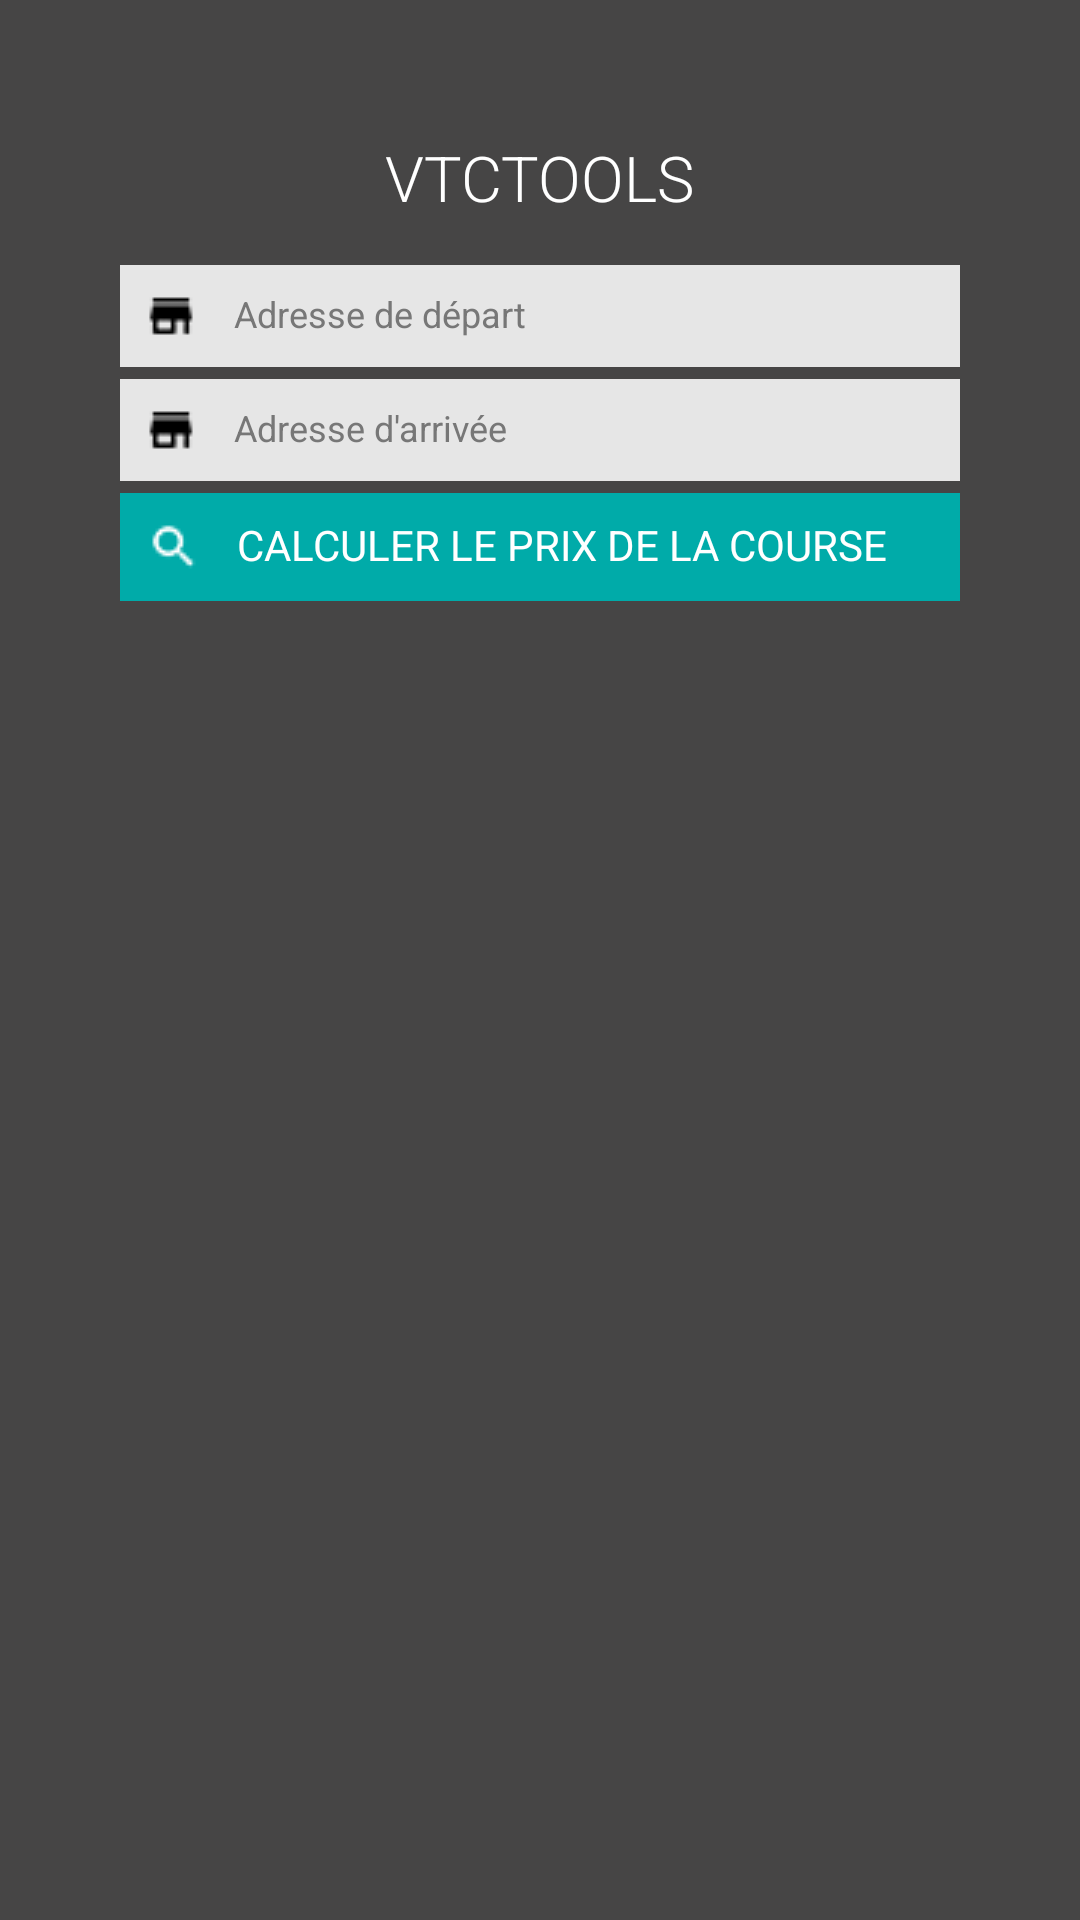

Produce the Android XML layout that renders to this screen, including the resource entries it uses.
<!-- AndroidManifest.xml: application theme AppTheme -->
<!-- res/layout/activity_main.xml -->
<?xml version="1.0" encoding="utf-8"?>
<ScrollView xmlns:android="http://schemas.android.com/apk/res/android"
    xmlns:tools="http://schemas.android.com/tools"
    android:layout_width="match_parent"
    android:layout_height="match_parent"
    tools:context="android.vtctools.MainActivity">
    <LinearLayout
        android:layout_width="match_parent"
        android:layout_height="wrap_content"
        android:orientation="vertical"
        android:descendantFocusability="beforeDescendants"
        android:focusableInTouchMode="true"
        android:layout_marginLeft="40dp"
        android:layout_marginRight="40dp">

        <TextView
            android:layout_width="wrap_content"
            android:layout_height="wrap_content"
            android:layout_gravity="center_horizontal"
            android:layout_marginBottom="15dp"
            android:layout_marginTop="45dp"
            android:textColor="@color/colorWhite"
            android:text="@string/app_name"
            android:textAllCaps="true"
            android:fontFamily="sans-serif-light"
            android:textSize="21dp"
            />

        <EditText
            android:id="@+id/edittext_from"
            android:layout_width="match_parent"
            android:layout_height="wrap_content"
            android:drawablePadding="12dp"
            android:drawableStart="@drawable/ic_home_black_18dp"
            android:gravity="center_vertical"
            android:hint="@string/from"
            android:includeFontPadding="false"
            android:inputType="textPostalAddress"
            android:maxLines="1" />

        <EditText
            android:id="@+id/edittext_to"
            android:layout_width="match_parent"
            android:layout_height="wrap_content"
            android:layout_marginTop="4dp"
            android:drawablePadding="12dp"
            android:drawableStart="@drawable/ic_home_black_18dp"
            android:includeFontPadding="false"
            android:gravity="center_vertical"
            android:hint="@string/to"
            android:inputType="textPostalAddress"
            android:maxLines="1"
            />

        <Button
            android:id="@+id/button_calculate"
            android:layout_width="match_parent"
            android:layout_height="wrap_content"
            android:layout_marginTop="4dp"
            android:background="@color/colorMetroUICyan"
            android:drawablePadding="12dp"
            android:drawableStart="@drawable/ic_search_white_18dp"
            android:includeFontPadding="false"
            android:gravity="center_vertical"
            android:text="@string/calculate"
            />

        <LinearLayout
            android:id="@+id/linear_layout_result"
            android:layout_width="match_parent"
            android:layout_height="wrap_content"
            android:orientation="vertical"
            android:visibility="gone">

            <TextView
                android:layout_width="wrap_content"
                android:layout_height="wrap_content"
                android:layout_gravity="center_horizontal"
                android:layout_marginTop="10dp"
                android:background="@color/colorTransparent"
                android:textSize="13sp"
                android:textStyle="bold"
                android:text="@string/from"
                />

            <TextView
                android:id="@+id/textview_from"
                android:layout_width="wrap_content"
                android:layout_height="wrap_content"
                android:layout_gravity="center_horizontal"
                android:layout_marginTop="10dp"
                android:background="@color/colorTransparent"
                android:textSize="12sp"
                />

            <TextView
                android:layout_width="wrap_content"
                android:layout_height="wrap_content"
                android:layout_gravity="center_horizontal"
                android:layout_marginTop="10dp"
                android:background="@color/colorTransparent"
                android:textSize="13sp"
                android:textStyle="bold"
                android:text="@string/to"
                />

            <TextView
                android:id="@+id/textview_to"
                android:layout_width="wrap_content"
                android:layout_height="wrap_content"
                android:layout_gravity="center_horizontal"
                android:layout_marginTop="10dp"
                android:background="@color/colorTransparent"
                android:textSize="12sp"
                />

            <TextView
                android:layout_width="wrap_content"
                android:layout_height="wrap_content"
                android:layout_gravity="center_horizontal"
                android:layout_marginTop="10dp"
                android:background="@color/colorTransparent"
                android:textSize="13sp"
                android:textStyle="bold"
                android:text="@string/distance"
                />

            <TextView
                android:id="@+id/textview_distance"
                android:layout_width="wrap_content"
                android:layout_height="wrap_content"
                android:layout_gravity="center_horizontal"
                android:layout_marginTop="10dp"
                android:background="@color/colorTransparent"
                android:textSize="12sp"
                />

            <TextView
                android:layout_width="wrap_content"
                android:layout_height="wrap_content"
                android:layout_gravity="center_horizontal"
                android:layout_marginTop="10dp"
                android:background="@color/colorTransparent"
                android:textSize="13sp"
                android:textStyle="bold"
                android:text="@string/distance"
                />

            <TextView
                android:id="@+id/textview_duration"
                android:layout_width="wrap_content"
                android:layout_height="wrap_content"
                android:layout_gravity="center_horizontal"
                android:layout_marginTop="10dp"
                android:background="@color/colorTransparent"
                android:textSize="12sp"
                />

            <TextView
                android:layout_width="wrap_content"
                android:layout_height="wrap_content"
                android:layout_gravity="center_horizontal"
                android:layout_marginTop="10dp"
                android:background="@color/colorTransparent"
                android:textSize="13sp"
                android:textStyle="bold"
                android:text="@string/price"
                />

            <TextView
                android:id="@+id/textview_price"
                android:layout_width="wrap_content"
                android:layout_height="wrap_content"
                android:layout_gravity="center_horizontal"
                android:layout_marginTop="10dp"
                android:background="@color/colorTransparent"
                android:textSize="12sp"
                />

        </LinearLayout>

    </LinearLayout>

</ScrollView>
<!-- resources referenced by this layout -->
<resources>
  <color name="colorMetroUICyan"> #00aba9</color>
  <color name="colorTransparent">#00000000</color>
  <color name="colorWhite">#ffffffff</color>
  <!-- drawable ic_home_black_18dp: png bitmap (drawable, 14672 bytes) -->
  <!-- drawable ic_search_white_18dp: png bitmap (drawable, 14695 bytes) -->
  <string name="app_name">VtcTools</string>
  <string name="calculate">Calculer le prix de la course</string>
  <string name="distance">Distance</string>
  <string name="from">Adresse de départ</string>
  <string name="price">Prix de la course</string>
  <string name="to">Adresse d\'arrivée</string>
  <style name="AppTheme" parent="@style/Theme.AppCompat.Light.NoActionBar">
          <item name="colorPrimary">@color/colorPrimary</item>
          <item name="colorPrimaryDark">@color/colorPrimaryDark</item>
          <item name="colorAccent">@color/colorAccent</item>
          <item name="android:textColorHint">#777</item>
          <item name="android:colorBackground">#464545</item>
          <item name="android:background">@color/colorAppBackground</item>
          <item name="android:textViewStyle">@style/MyTextViewStyle</item>
          <item name="android:editTextStyle">@style/MyEditTextStyle</item>
          <item name="editTextStyle">@style/MyEditTextStyle</item>
          <item name="android:buttonStyle">@style/MyButtonStyle</item>
          <item name="android:windowTranslucentStatus">true</item>
          <item name="android:windowIsTranslucent">true</item>
      </style>
  <color name="colorPrimary">#3F51B5</color>
  <color name="colorPrimaryDark">#303F9F</color>
  <color name="colorAccent">#444444</color>
  <color name="colorAppBackground">#464545</color>
  <style name="MyTextViewStyle" parent="@android:style/Widget.TextView">
          <item name="android:textColor">#C1C2C3</item>
          <item name="android:textStyle">normal</item>
          <item name="android:textSize">18dp</item>
      </style>
  <style name="MyEditTextStyle" parent="@android:style/Widget.EditText">
          <item name="android:background">#E6E6E6</item>
          <item name="android:textColor">#555555</item>
          <item name="android:textStyle">normal</item>
          <item name="android:maxLines">1</item>
          <item name="android:singleLine">true</item>
          <item name="android:padding">8dp</item>
          <item name="android:inputType">text</item>
          <item name="android:textSize">12dp</item>
      </style>
  <style name="MyButtonStyle" parent="@android:style/Widget.Button">
          <item name="android:background">#aaaaaa</item>
          <item name="android:textColor">#ffffff</item>
          <item name="android:textStyle">normal</item>
          <item name="android:padding">9dp</item>
          <item name="android:textAllCaps">true</item>
      </style>
</resources>
